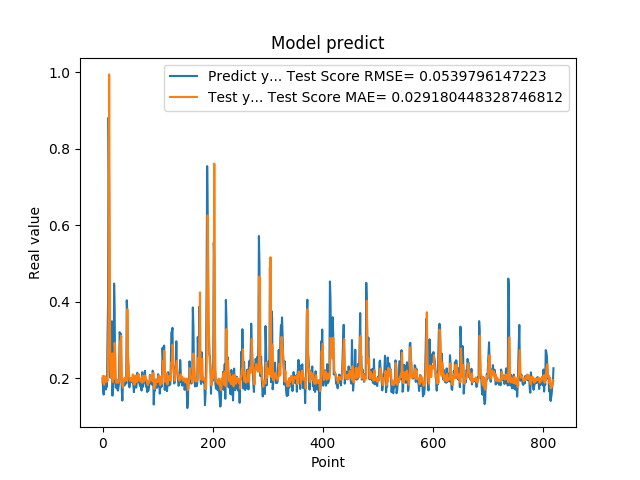

Data behind this chart, as committed beside it:
2.010090053081512174e-01, 1.896903236319321395e-01
1.742661595344543457e-01, 2.061902650872968756e-01
1.572303026914596558e-01, 1.918541375485212641e-01
1.941800117492676059e-01, 1.829063028832348947e-01
1.970258951187133512e-01, 2.053890951814508203e-01
1.859861761331558505e-01, 2.005690262696182835e-01
1.705197989940643033e-01, 1.968024877354095925e-01
1.844120919704437256e-01, 1.903518049900779496e-01
1.779371052980423251e-01, 1.987334966748629528e-01
3.004232645034790039e-01, 1.925351396295880979e-01
3.969086110591887873e-01, 2.586033162922451445e-01
8.820003867149353027e-01, 3.653608588211962882e-01
6.841114759445190430e-01, 9.944447908310776185e-01
2.116497457027435580e-01, 5.250593256339765036e-01
2.014262527227401733e-01, 2.252474287634542438e-01
2.061583995819092074e-01, 2.009971525152045579e-01
3.160260915756225586e-01, 2.044939416787088793e-01
3.489396274089813232e-01, 2.306605232627944313e-01
1.544443815946578979e-01, 2.650518520804650002e-01
1.959947794675827026e-01, 1.901184677560837089e-01
1.894801408052444180e-01, 2.025423246982833991e-01
4.474425017833709162e-01, 1.987438445942311671e-01
3.771362304687500555e-01, 2.925478586792221170e-01
1.889318972826004028e-01, 2.657646890402804996e-01
1.752775162458419522e-01, 2.025214077448487249e-01
1.822472065687180121e-01, 1.880904783780510126e-01
1.866402029991149902e-01, 1.969788624214494632e-01
1.715678423643112183e-01, 1.952705202420186026e-01
1.676391065120696744e-01, 1.893056560626733553e-01
1.773854047060013095e-01, 1.876125540984580065e-01
1.872433423995972235e-01, 1.953438856025871417e-01
3.204146027565002441e-01, 2.004506077995396318e-01
3.134283721446990967e-01, 2.973763015163575218e-01
3.171058297157288153e-01, 2.992120652288124405e-01
2.202603369951247891e-01, 3.112011778387484551e-01
1.659800857305526733e-01, 2.004084202112695612e-01
1.415748745203018188e-01, 1.815735733093688242e-01
1.852595061063766479e-01, 1.753699893582104929e-01
1.814238876104354858e-01, 1.901034514447762502e-01
1.905867606401443481e-01, 1.957409782922427954e-01
1.810430586338043213e-01, 2.002224050766435726e-01
1.954265981912612915e-01, 1.927525367910818688e-01
2.029463946819305142e-01, 2.010254043387683931e-01
1.862521618604660034e-01, 2.051307281088338708e-01
4.038094580173492432e-01, 1.952481414994007292e-01
3.743042349815369207e-01, 3.805005734129504602e-01
2.572054266929626465e-01, 2.706719219532973675e-01
2.253161966800689420e-01, 2.400332640828819197e-01
1.787700653076171875e-01, 2.055884489078093347e-01
1.761920750141143799e-01, 1.957881132679403502e-01
1.861467957496643066e-01, 1.934385281615388641e-01
1.954011768102645874e-01, 1.950228661933579022e-01
1.907722949981689176e-01, 2.012911197000381291e-01
1.898660957813262939e-01, 2.003238222417326464e-01
2.001174986362457275e-01, 1.909005460332822146e-01
1.922753006219863892e-01, 2.099585869505293523e-01
1.810636967420578003e-01, 1.984781039612119602e-01
1.635809391736984530e-01, 1.934252490554223269e-01
1.916799396276473999e-01, 1.828964934474271442e-01
2.058236002922058105e-01, 1.947839597052072047e-01
1.857409924268722812e-01, 2.070782628441149020e-01
... 759 more rows
